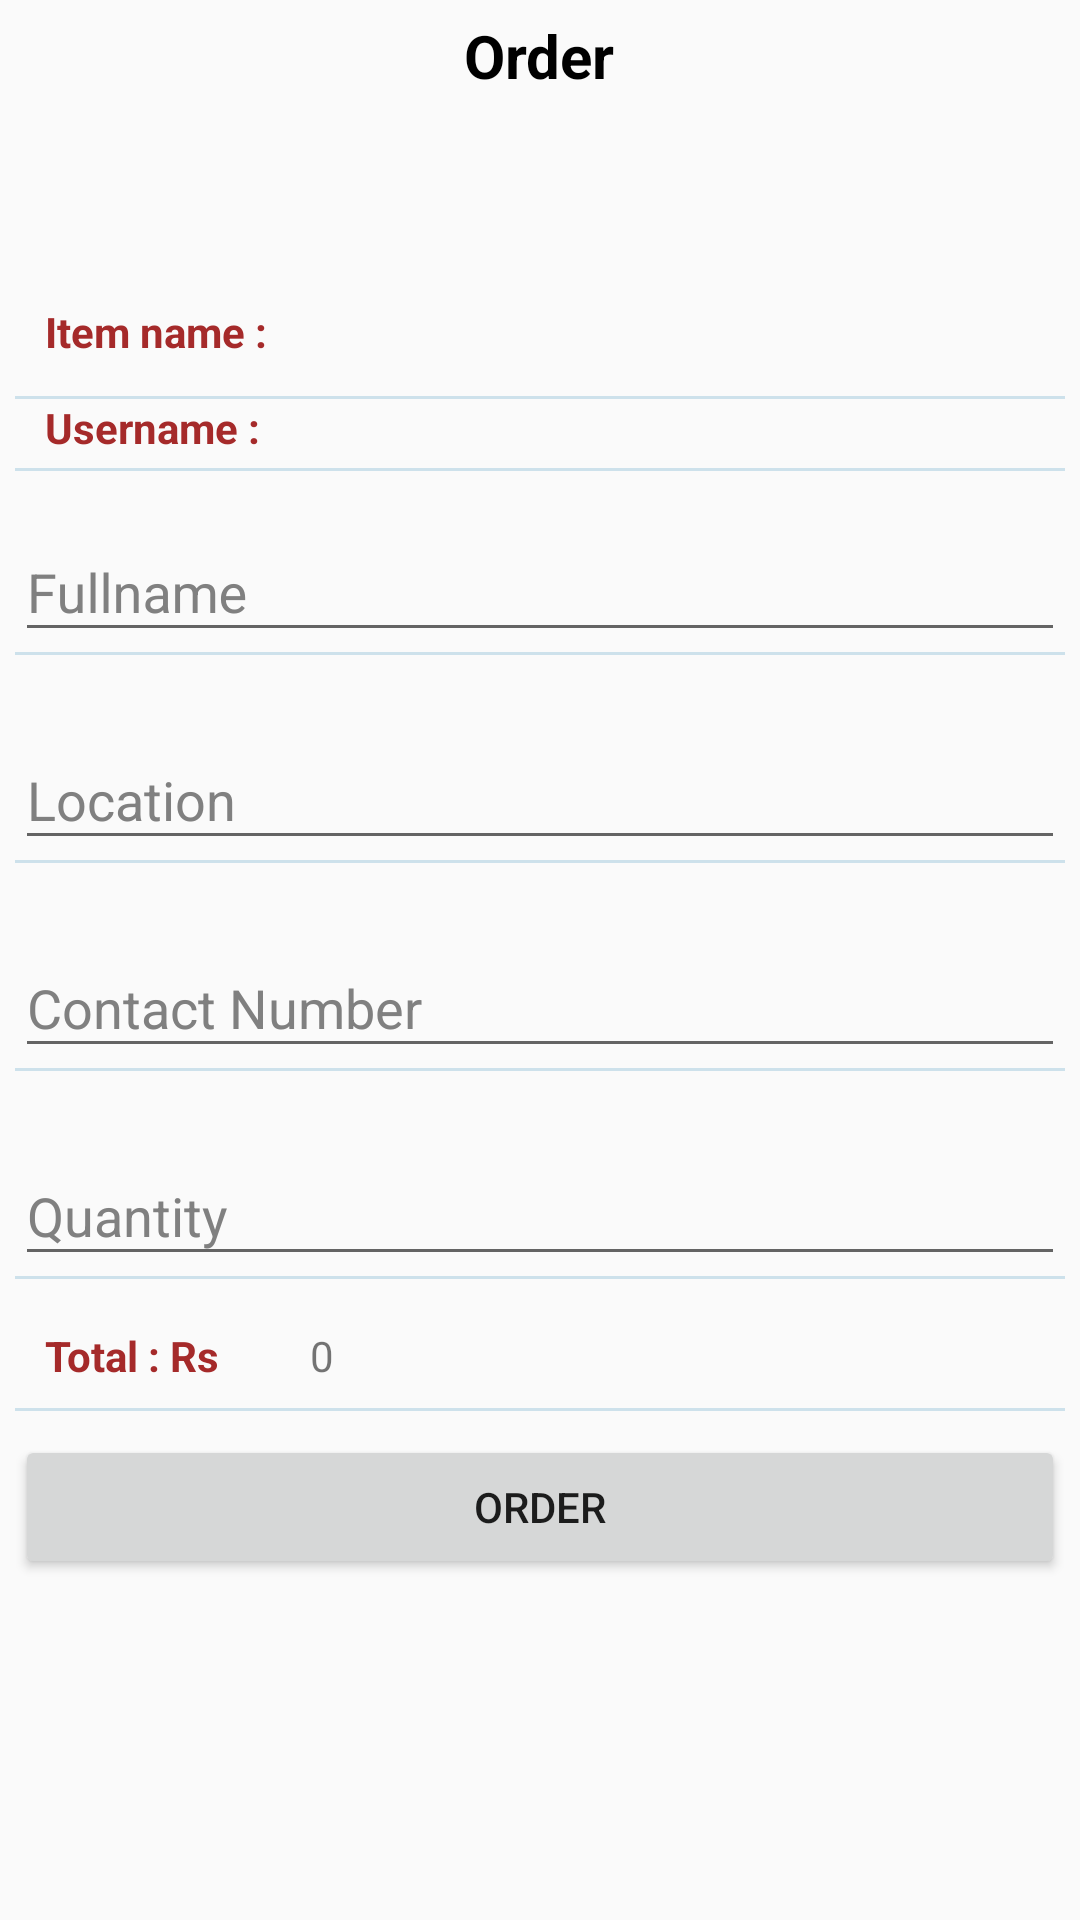

Android layout source for this screen:
<!-- AndroidManifest.xml: application theme AppTheme -->
<!-- res/layout/dialog_order.xml -->
<?xml version="1.0" encoding="utf-8"?>
<LinearLayout xmlns:android="http://schemas.android.com/apk/res/android"
    android:orientation="vertical" android:layout_width="match_parent"
    android:layout_height="match_parent"

    android:padding="5dp">
    <TextView
        android:layout_width="wrap_content"
        android:layout_height="72dp"
        android:layout_marginBottom="24dp"
        android:layout_gravity="center_horizontal"
        android:text="Order"
        android:textStyle="bold"
        android:textSize="20sp"
        android:textColor="#000000"/>
    <LinearLayout
        android:layout_width="wrap_content"
        android:layout_height="wrap_content"
        android:orientation="horizontal">
        <TextView
            android:layout_width="wrap_content"
            android:layout_height="wrap_content"
            android:text="Item name :"
            android:textColor="@color/colorPrimary"
            android:textStyle="bold"
            android:layout_marginBottom="12dp"
            android:layout_marginLeft="10dp"
            android:layout_marginRight="30dp"/>
        <TextView
            android:id="@+id/tv_db_foodname"
            android:layout_width="wrap_content"
            android:layout_height="wrap_content"

            android:textColor="#000000"
            android:textStyle="bold"
            android:layout_marginBottom="12dp"
            android:layout_marginLeft="10dp"
            android:layout_marginRight="30dp"/>



    </LinearLayout>
    <View
        android:layout_width="match_parent"
        android:layout_height="1dp"
        android:background="#8CBED6"
        android:alpha="0.4"
        />
    <LinearLayout
        android:layout_width="wrap_content"
        android:layout_height="wrap_content"
        android:orientation="horizontal">
        <TextView
            android:layout_width="wrap_content"
            android:layout_height="wrap_content"
            android:text="Username :"
            android:textColor="@color/colorPrimary"
            android:textStyle="bold"
            android:layout_marginBottom="4dp"
            android:layout_marginLeft="10dp"
            android:layout_marginRight="30dp"/>
        <TextView
            android:id="@+id/tv_db_username"
            android:layout_width="wrap_content"
            android:layout_height="wrap_content"

            android:textColor="#000000"
            android:textStyle="bold"
            android:layout_marginBottom="4dp"
            android:layout_marginLeft="10dp"
            android:layout_marginRight="30dp"/>



    </LinearLayout>
    <View
        android:layout_width="match_parent"
        android:layout_height="1dp"
        android:background="#8CBED6"
        android:alpha="0.4"
        />


    <android.support.design.widget.TextInputLayout
        android:layout_height="wrap_content"
        android:layout_width="match_parent"
        android:layout_marginTop="8dp"
        android:layout_marginBottom="8dp"
        android:textColorHint="#808080"

        >

        <EditText
            android:id="@+id/et_dbFname"
            android:hint="Fullname"
            android:textColor="#323232"
            android:layout_width="match_parent"
            android:layout_height="wrap_content"
            android:ems="10"
            android:inputType="textPersonName"

            />
        <View
            android:layout_width="match_parent"
            android:layout_height="1dp"
            android:background="#8CBED6"
            android:alpha="0.4"
            />
    </android.support.design.widget.TextInputLayout>
    <android.support.design.widget.TextInputLayout
        android:layout_height="wrap_content"
        android:layout_width="match_parent"
        android:layout_marginTop="8dp"
        android:layout_marginBottom="8dp"
        android:textColorHint="#808080"

        >

        <EditText
            android:id="@+id/et_dbLocation"
            android:hint="Location"
            android:textColor="#323232"
            android:layout_width="match_parent"
            android:layout_height="wrap_content"
            android:ems="10"
            android:inputType="textPersonName"

            />
        <View
            android:layout_width="match_parent"
            android:layout_height="1dp"
            android:background="#8CBED6"
            android:alpha="0.4"
            />
    </android.support.design.widget.TextInputLayout>
    <android.support.design.widget.TextInputLayout
        android:layout_height="wrap_content"
        android:layout_width="match_parent"
        android:layout_marginTop="8dp"
        android:layout_marginBottom="8dp"
        android:textColorHint="#808080"

        >

        <EditText
            android:id="@+id/et_dbNumber"
            android:hint="Contact Number"
            android:textColor="#323232"
            android:layout_width="match_parent"
            android:layout_height="wrap_content"
            android:ems="10"
            android:inputType="number"

            />
        <View
            android:layout_width="match_parent"
            android:layout_height="1dp"
            android:background="#8CBED6"
            android:alpha="0.4"
            />
    </android.support.design.widget.TextInputLayout>

    <android.support.design.widget.TextInputLayout
        android:layout_height="wrap_content"
        android:layout_width="match_parent"
        android:layout_marginTop="8dp"
        android:layout_marginBottom="8dp"
        android:textColorHint="#808080"

        >

        <EditText
            android:id="@+id/et_Quantity"
            android:hint="Quantity"
            android:textColor="#323232"
            android:layout_width="match_parent"
            android:layout_height="wrap_content"
            android:ems="10"
            android:inputType="number"

            />
        <View
            android:layout_width="match_parent"
            android:layout_height="1dp"
            android:background="#8CBED6"
            android:alpha="0.4"
            />
    </android.support.design.widget.TextInputLayout>

    <LinearLayout
        android:layout_width="wrap_content"
        android:layout_height="wrap_content"
        android:orientation="horizontal">
        <TextView
            android:layout_width="wrap_content"
            android:layout_height="wrap_content"
            android:text="Total : Rs"
            android:textColor="@color/colorPrimary"
            android:layout_marginTop="8dp"
            android:textStyle="bold"
            android:layout_marginBottom="8dp"
            android:layout_marginLeft="10dp"
            android:layout_marginRight="30dp"/>

        <TextView
            android:id="@+id/tvfinalprice"
            android:layout_width="match_parent"
            android:layout_height="wrap_content"
            android:layout_marginTop="8dp"
            android:layout_marginBottom="8dp"
            android:text="0"
            />

    </LinearLayout>
    <View
        android:layout_width="match_parent"
        android:layout_height="1dp"
        android:background="#8CBED6"
        android:alpha="0.4"
        />


    <android.support.v7.widget.AppCompatButton
        android:id="@+id/btndialogOrder"
        android:layout_width="match_parent"
        android:layout_height="wrap_content"

        android:layout_marginTop="8dp"
        android:text="Order" />




</LinearLayout>
<!-- resources referenced by this layout -->
<resources>
  <color name="colorPrimary">#a52a2a</color>
  <style name="AppTheme" parent="Theme.AppCompat.Light.NoActionBar">
          
          <item name="colorPrimary">@color/colorPrimary</item>
          <item name="colorPrimaryDark">@color/colorPrimaryDark</item>
          <item name="colorAccent">@color/colorAccent</item>
      </style>
  <color name="colorPrimaryDark">#a52a2a</color>
  <color name="colorAccent">#FF4081</color>
</resources>
